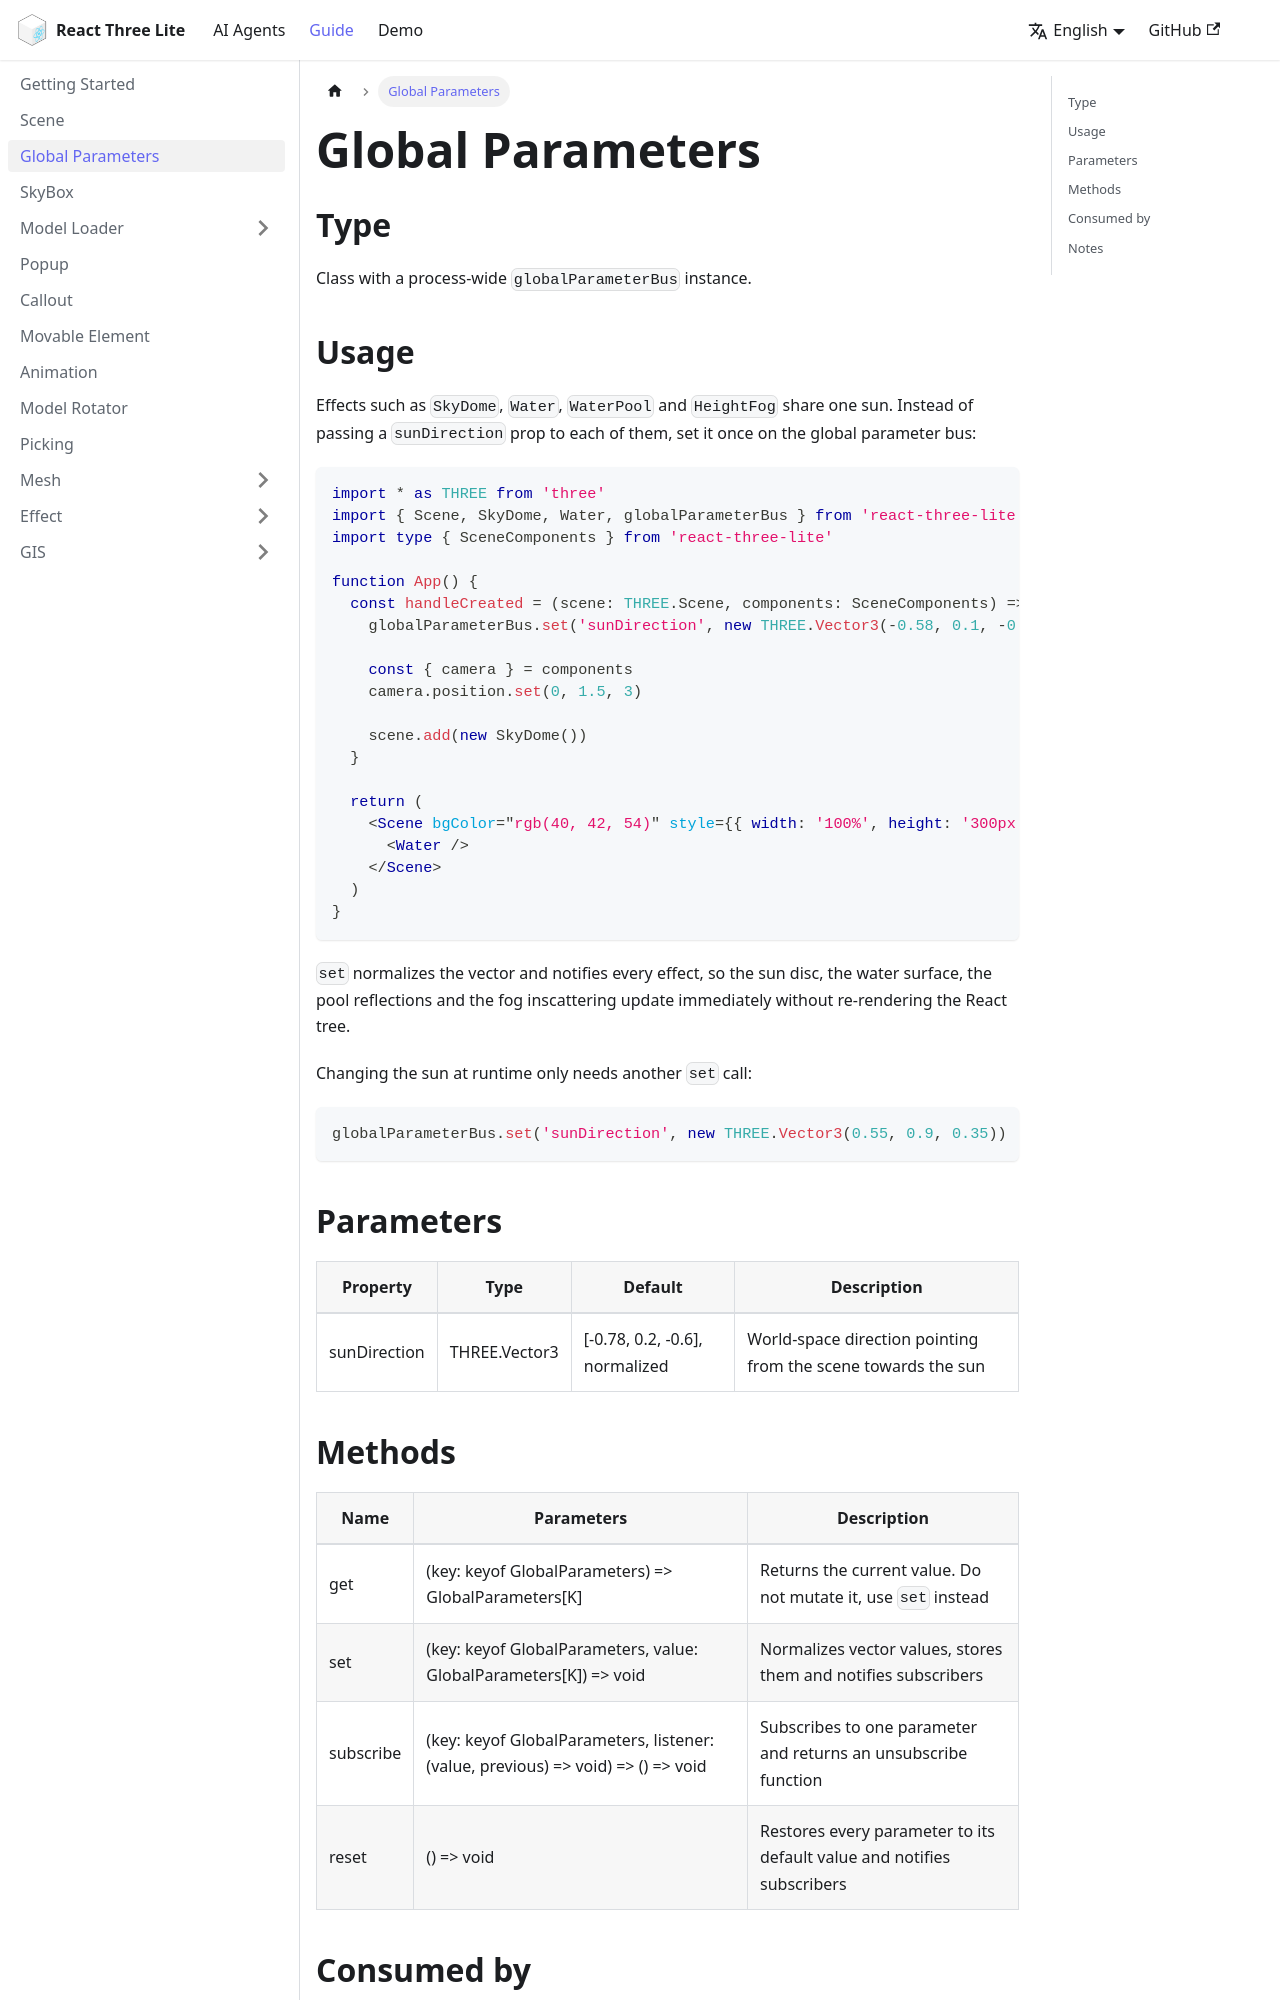

repository: sunquakes/react-three-lite · page: guide/effects/global-parameters.html · generator: docusaurus

---
id: global-parameters
lang: en-US
title: Global Parameters
---

## Type

Class with a process-wide `globalParameterBus` instance.

## Usage

Effects such as `SkyDome`, `Water`, `WaterPool` and `HeightFog` share one sun. Instead of passing a `sunDirection` prop to each of them, set it once on the global parameter bus:

```tsx
import * as THREE from 'three'
import { Scene, SkyDome, Water, globalParameterBus } from 'react-three-lite'
import type { SceneComponents } from 'react-three-lite'

function App() {
  const handleCreated = (scene: THREE.Scene, components: SceneComponents) => {
    globalParameterBus.set('sunDirection', new THREE.Vector3(-0.58, 0.1, -0.81))

    const { camera } = components
    camera.position.set(0, 1.5, 3)

    scene.add(new SkyDome())
  }

  return (
    <Scene bgColor="rgb(40, 42, 54)" style={{ width: '100%', height: '300px' }} onCreated={handleCreated}>
      <Water />
    </Scene>
  )
}
```

`set` normalizes the vector and notifies every effect, so the sun disc, the water surface, the pool reflections and the fog inscattering update immediately without re-rendering the React tree.

Changing the sun at runtime only needs another `set` call:

```tsx
globalParameterBus.set('sunDirection', new THREE.Vector3(0.55, 0.9, 0.35))
```

## Parameters

| Property | Type | Default | Description |
|----------|------|---------|-------------|
| sunDirection | THREE.Vector3 | [-0.78, 0.2, -0.6], normalized | World-space direction pointing from the scene towards the sun |
